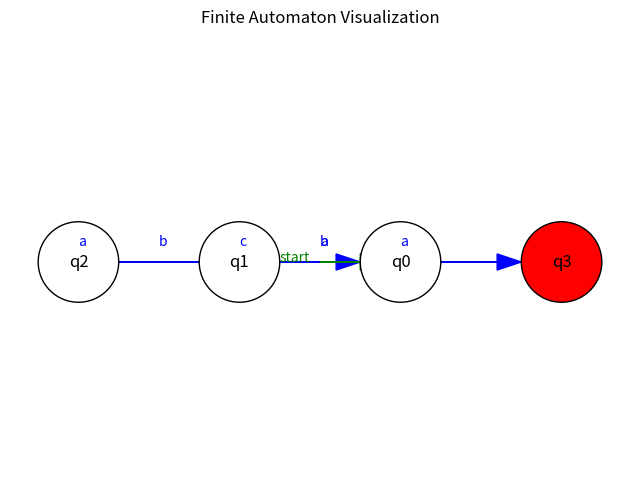

Generate this figure with matplotlib:
'''
Variant 15
Q = {q0,q1,q2,q3},
∑ = {a,b,c},
F = {q3},
δ(q0,a) = q0,
δ(q1,b) = q2,
δ(q0,a) = q1,
δ(q2,a) = q2,
δ(q2,b) = q3,
δ(q2,c) = q0.
'''


from collections import defaultdict, deque
import matplotlib.pyplot as plt

class FiniteAutomaton:
    def __init__(self, states, alphabet, transitions, start_state, final_states):
        self.states = states
        self.alphabet = alphabet
        self.transitions = transitions  # {(state, symbol): [next_states]}
        self.start_state = start_state
        self.final_states = final_states

    def is_deterministic(self):
        """Check if the automaton is deterministic (DFA)."""
        for key, next_states in self.transitions.items():
            if len(next_states) > 1:
                return False
        return True

    def to_regular_grammar(self):
        """Convert FA to Regular Grammar."""
        rules = defaultdict(list)

        for (state, symbol), next_states in self.transitions.items():
            for next_state in next_states:
                rules[state].append(f"{symbol}{next_state}")

        # Add ε (epsilon) production for final states
        for final_state in self.final_states:
            rules[final_state].append("ε")

        return dict(rules)

    def classify_grammar(self):
        """Classify grammar based on Chomsky hierarchy."""
        # Since we're using finite automata, it must be Type 3 (Regular Grammar)
        return "Type 3 (Regular Grammar)"

    def convert_ndfa_to_dfa(self):
        """Convert NDFA to DFA using subset construction."""
        dfa_transitions = {}
        start = frozenset([self.start_state])
        queue = deque([start])
        visited = {start}

        while queue:
            current = queue.popleft()

            for symbol in self.alphabet:
                next_states = set()

                for state in current:
                    next_states.update(self.transitions.get((state, symbol), []))

                next_states_frozen = frozenset(next_states)

                if next_states:
                    dfa_transitions[(current, symbol)] = next_states_frozen
                    if next_states_frozen not in visited:
                        visited.add(next_states_frozen)
                        queue.append(next_states_frozen)

        # Determine final states for DFA
        dfa_final_states = {state for state in visited if any(s in self.final_states for s in state)}

        return FiniteAutomaton(visited, self.alphabet, dfa_transitions, start, dfa_final_states)

    def visualize(self):
        """Visualize the FA using matplotlib."""
        plt.figure(figsize=(8, 6))
        pos = {state: (i*2, 0) for i, state in enumerate(self.states)}

        # Plot states
        for state in self.states:
            x, y = pos[state]
            color = 'red' if state in self.final_states else 'white'
            circle = plt.Circle((x, y), 0.5, color=color, ec='black', zorder=2)
            plt.gca().add_patch(circle)
            plt.text(x, y, state, fontsize=12, ha='center', va='center', zorder=3)

        # Plot transitions
        for (state, symbol), next_states in self.transitions.items():
            for next_state in next_states:
                x1, y1 = pos[state]
                x2, y2 = pos[next_state]

                plt.arrow(x1, y1, x2 - x1 - 0.5, y2 - y1,
                          length_includes_head=True, head_width=0.2, fc='blue', ec='blue')
                mid_x = (x1 + x2) / 2
                mid_y = (y1 + y2) / 2
                plt.text(mid_x, mid_y + 0.2, symbol, color='blue', fontsize=10)

        # Starting state arrow
        start_x, start_y = pos[self.start_state]
        plt.arrow(start_x - 1, start_y, 0.8, 0, length_includes_head=True, head_width=0.2, fc='green', ec='green')
        plt.text(start_x - 1.5, start_y, "start", color='green', fontsize=10)

        plt.axis('equal')
        plt.axis('off')
        plt.title("Finite Automaton Visualization")
        plt.show()


# Variant 15 Definition
states = {'q0', 'q1', 'q2', 'q3'}
alphabet = {'a', 'b', 'c'}
transitions = {
    ('q0', 'a'): ['q0', 'q1'],
    ('q1', 'b'): ['q2'],
    ('q2', 'a'): ['q2'],
    ('q2', 'b'): ['q3'],
    ('q2', 'c'): ['q0']
}
start_state = 'q0'
final_states = {'q3'}

# Instantiate FA
fa = FiniteAutomaton(states, alphabet, transitions, start_state, final_states)

# Check if DFA
is_dfa = fa.is_deterministic()
print(f"Is the FA deterministic? {'Yes' if is_dfa else 'No'}")

# Convert to Regular Grammar
regular_grammar = fa.to_regular_grammar()
print("\nRegular Grammar Production Rules:")
for state, productions in regular_grammar.items():
    for prod in productions:
        print(f"{state} -> {prod}")

# Grammar classification
grammar_type = fa.classify_grammar()
print(f"\nGrammar Type: {grammar_type}")

# Convert NDFA to DFA if necessary
if not is_dfa:
    dfa = fa.convert_ndfa_to_dfa()
    print("\nConverted DFA Transitions:")
    for (state_set, symbol), next_state_set in dfa.transitions.items():
        current = ','.join(state_set)
        next_state = ','.join(next_state_set)
        print(f"({current}, {symbol}) -> {next_state}")

# Visualize the FA
fa.visualize()

